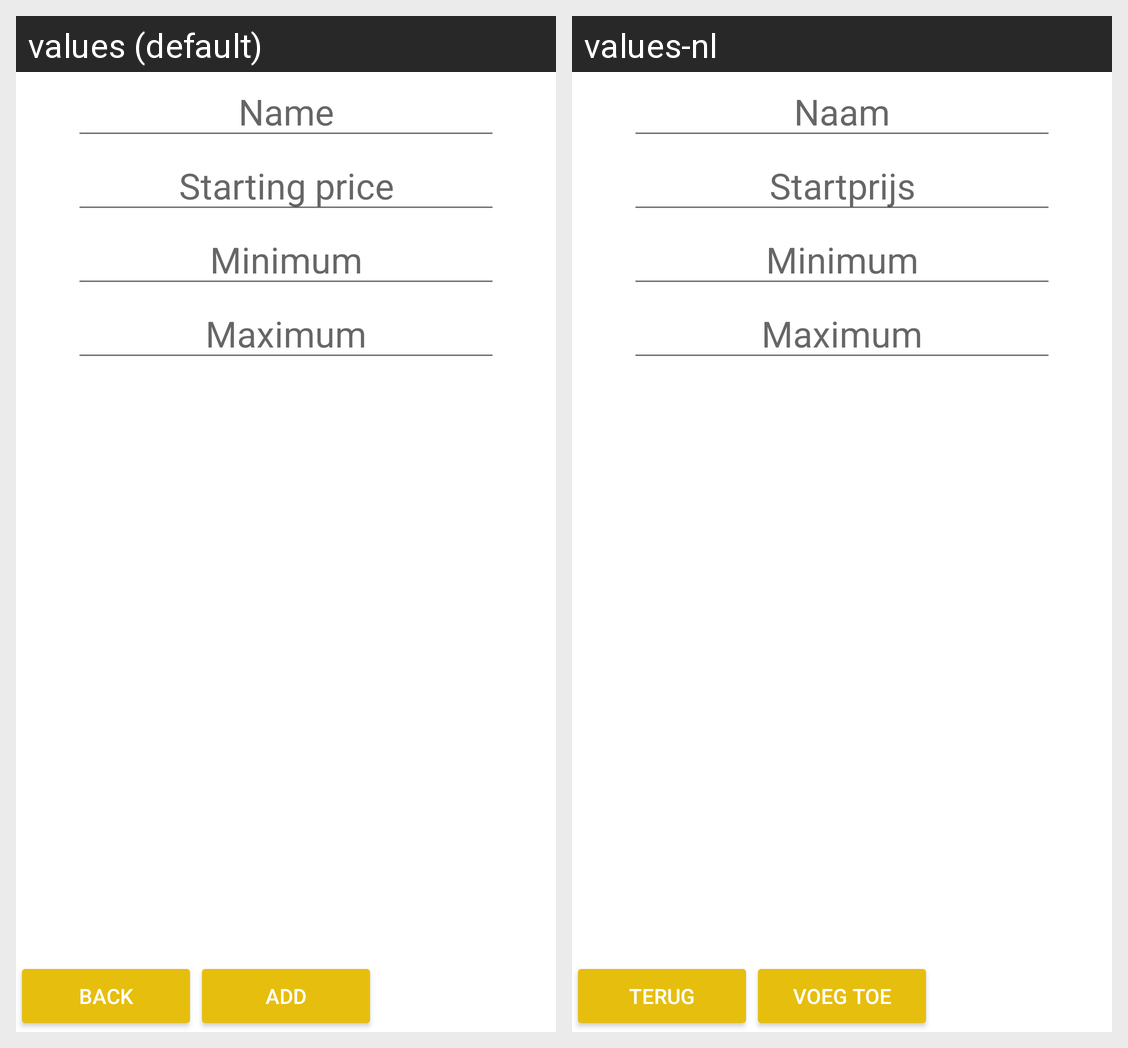

Here is an Android app screen in its default locale and in the app's own translations. Write out the translated-string differences for the strings that appear on this screen.
Android screen res/layout/fragment_drink.xml rendered under 2 locales, left to right: values (default), values-nl. Device: Nexus 5 (rendered at 1080×1920; each locale shown at half size, 540×960, under a caption strip naming it); theme AppTheme.
Strings drawn on this screen, with the default value and each locale's value (text and hints the layout hard-codes, and strings that could not be matched under every locale, appear in the picture but are not listed):

name
  values: Name
  values-nl: Naam

starting_price
  values: Starting price
  values-nl: Startprijs

min
  values: Minimum
  values-nl: Minimum  [not translated; the default value is used]

max
  values: Maximum
  values-nl: Maximum  [not translated; the default value is used]

nav_back
  values: Back
  values-nl: Terug

add
  values: Add
  values-nl: Voeg toe
